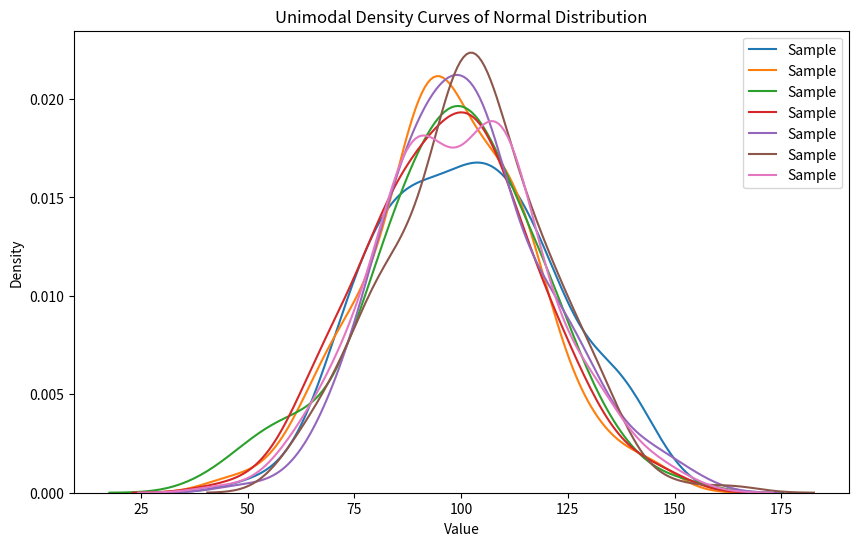
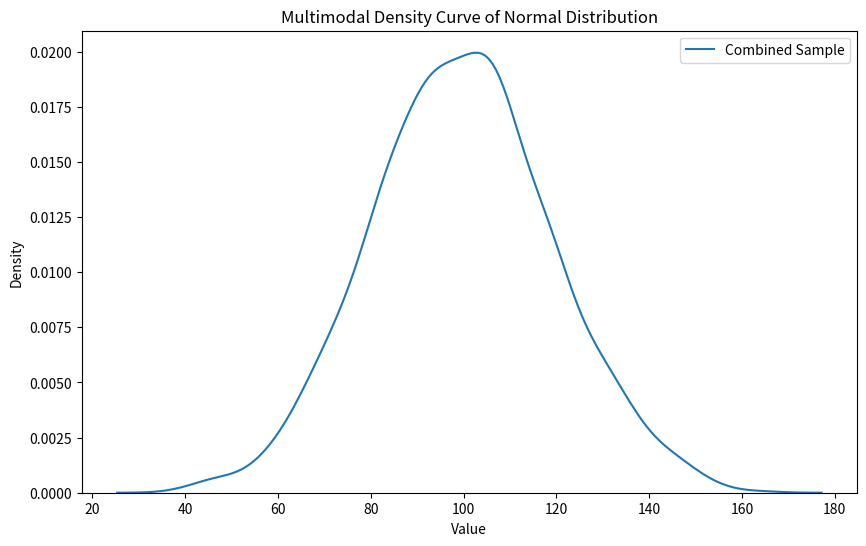
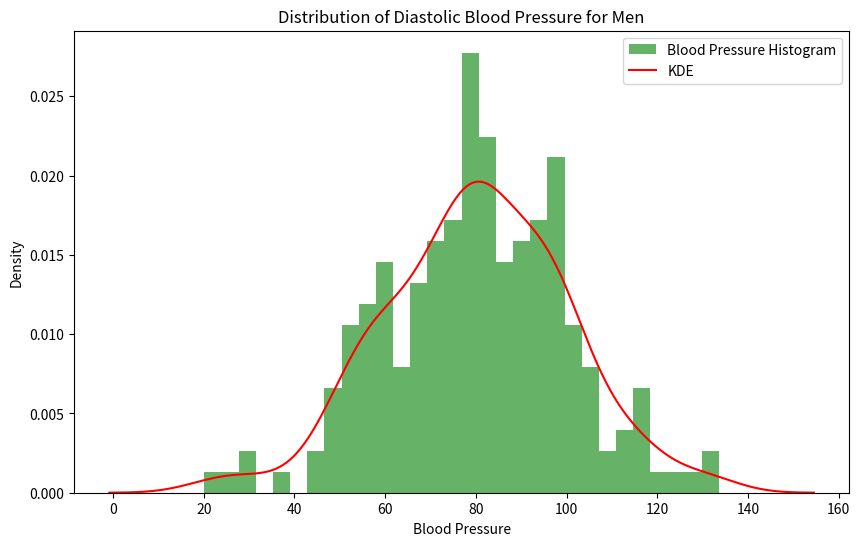

The script that saved these images, in order:
import numpy as np
import matplotlib.pyplot as plt
import seaborn as sns

# Set random seed for reproducibility
np.random.seed(0)

# Generate 7 random samples with sample size 200
sample_size = 200
num_samples = 7
mean = 100
std_dev = 20

samples = [np.random.normal(mean, std_dev, sample_size) for _ in range(num_samples)]

# Plot unimodal density curves
plt.figure(figsize=(10, 6))
for sample in samples:
    sns.kdeplot(sample, label='Sample')
plt.title('Unimodal Density Curves of Normal Distribution')
plt.xlabel('Value')
plt.ylabel('Density')
plt.legend()
plt.show()  # Ensure this is called to display the plot

# Generate multimodal density curve by combining samples
combined_sample = np.concatenate(samples)
plt.figure(figsize=(10, 6))
sns.kdeplot(combined_sample, label='Combined Sample')
plt.title('Multimodal Density Curve of Normal Distribution')
plt.xlabel('Value')
plt.ylabel('Density')
plt.legend()
plt.show()  # Ensure this is called to display the plot

# Generate and plot histogram for blood pressure distribution
blood_pressure_mean = 80
blood_pressure_std_dev = 20
blood_pressure_sample = np.random.normal(blood_pressure_mean, blood_pressure_std_dev, sample_size)

plt.figure(figsize=(10, 6))
plt.hist(blood_pressure_sample, bins=30, density=True, alpha=0.6, color='g', label='Blood Pressure Histogram')
sns.kdeplot(blood_pressure_sample, color='r', label='KDE')
plt.title('Distribution of Diastolic Blood Pressure for Men')
plt.xlabel('Blood Pressure')
plt.ylabel('Density')
plt.legend()
plt.show()  # Ensure this is called to display the plot